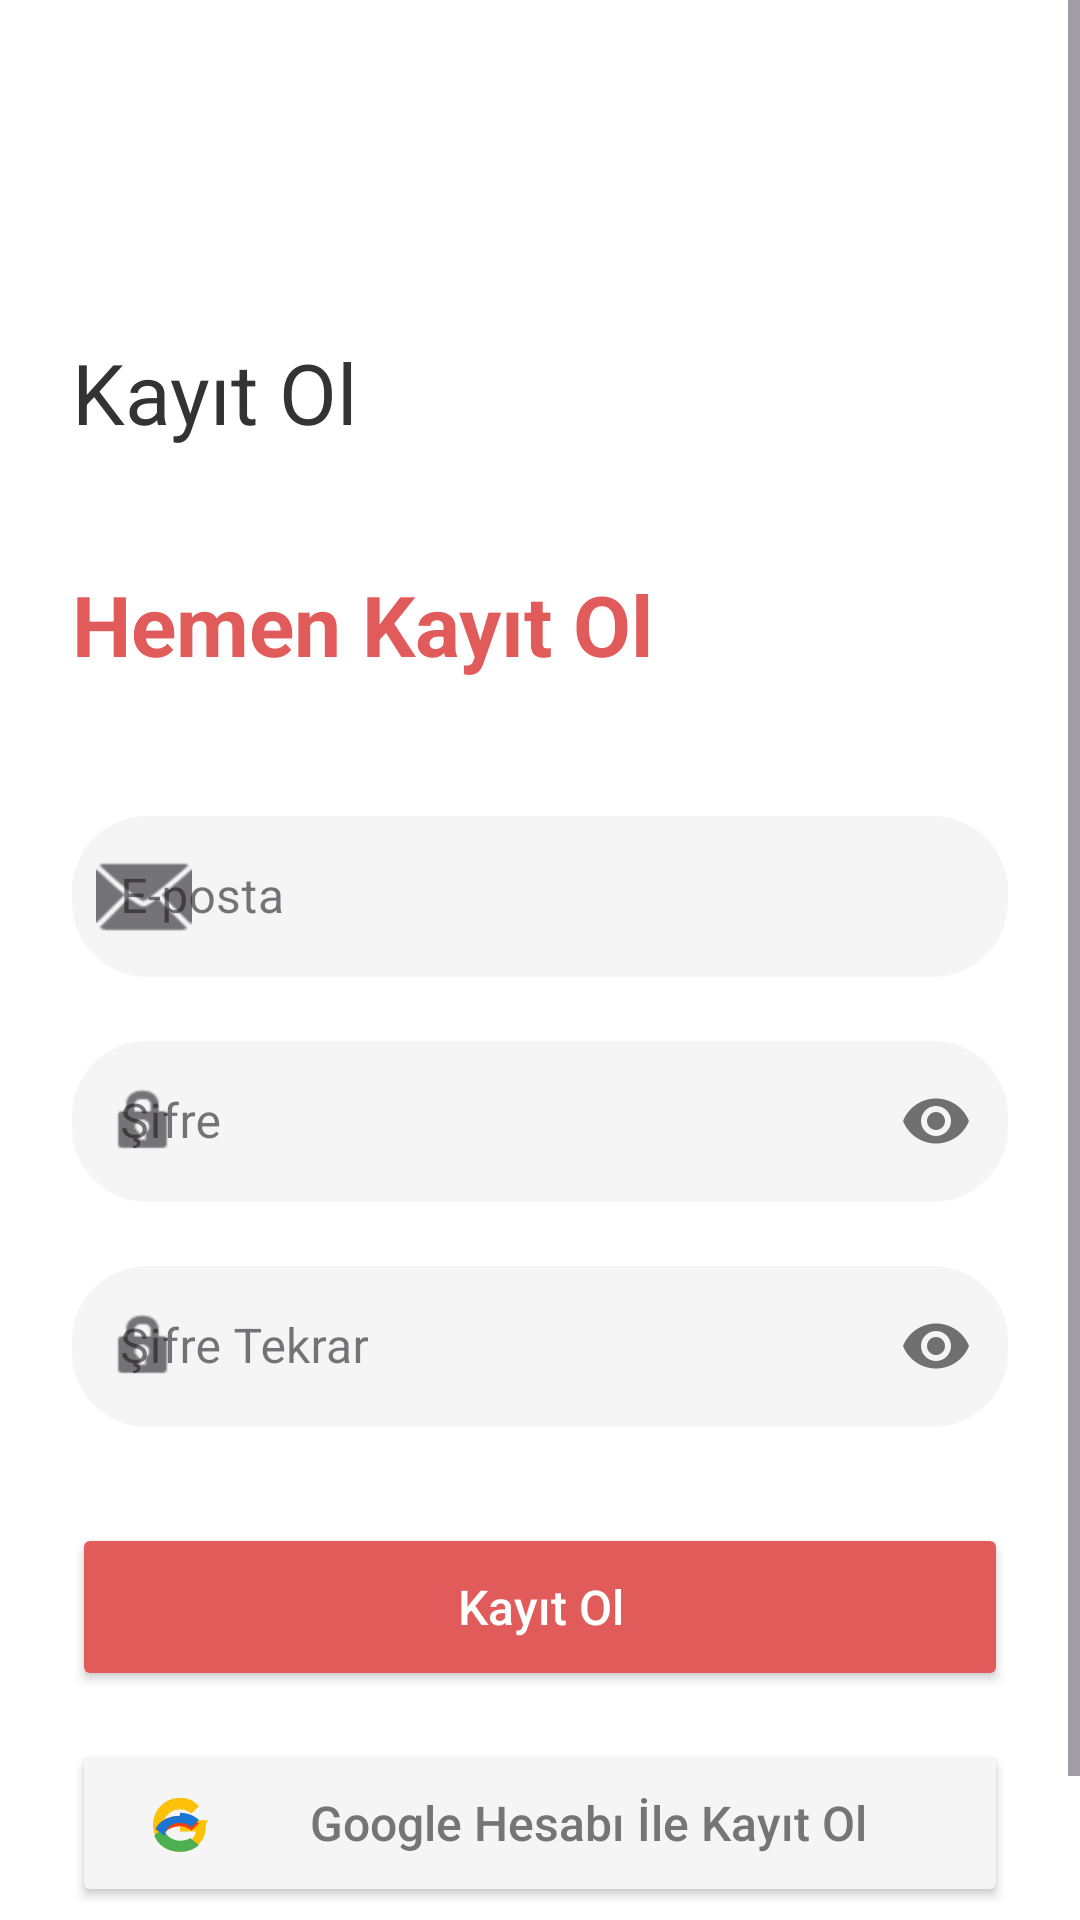

The Android layout XML behind this screen, and the referenced resources:
<!-- AndroidManifest.xml: application theme Theme.NewAkobsAI -->
<!-- res/layout/fragment_register.xml -->
<?xml version="1.0" encoding="utf-8"?>
<ScrollView xmlns:android="http://schemas.android.com/apk/res/android"
    xmlns:app="http://schemas.android.com/apk/res-auto"
    xmlns:tools="http://schemas.android.com/tools"
    android:layout_width="match_parent"
    android:layout_height="match_parent"
    android:fillViewport="true"
    android:background="@android:color/white"
    tools:context=".ui.auth.RegisterFragment">

    <LinearLayout
        android:layout_width="match_parent"
        android:layout_height="wrap_content"
        android:orientation="vertical"
        android:padding="24dp">

        
        <LinearLayout
            android:layout_width="match_parent"
            android:layout_height="wrap_content"
            android:orientation="horizontal"
            android:gravity="center_vertical">

            <ImageButton
                android:id="@+id/btnBack"
                android:layout_width="48dp"
                android:layout_height="48dp"
                android:src="@drawable/ic_arrow_back"
                android:background="?attr/selectableItemBackgroundBorderless"
                android:contentDescription="@string/back" />

        </LinearLayout>

        
        <TextView
            android:layout_width="match_parent"
            android:layout_height="wrap_content"
            android:text="@string/register_title"
            android:textSize="28sp"
            android:textColor="#333333"
            android:layout_marginTop="40dp"/>

        
        <TextView
            android:layout_width="match_parent"
            android:layout_height="wrap_content"
            android:text="@string/register_now"
            android:textSize="28sp"
            android:textColor="#E25B5B"
            android:textStyle="bold"
            android:layout_marginTop="40dp"/>

        
        <com.google.android.material.textfield.TextInputLayout
            android:id="@+id/tilEmail"
            android:layout_width="match_parent"
            android:layout_height="wrap_content"
            android:layout_marginTop="40dp"
            app:boxBackgroundColor="#F5F5F5"
            app:boxCornerRadiusTopStart="25dp"
            app:boxCornerRadiusTopEnd="25dp"
            app:boxCornerRadiusBottomStart="25dp"
            app:boxCornerRadiusBottomEnd="25dp"
            app:startIconDrawable="@android:drawable/ic_dialog_email"
            app:startIconContentDescription="@string/icon_email"
            app:boxStrokeWidth="0dp"
            app:boxStrokeWidthFocused="0dp"
            style="@style/Widget.MaterialComponents.TextInputLayout.OutlinedBox">

            <com.google.android.material.textfield.TextInputEditText
                android:id="@+id/edtEmail"
                android:layout_width="match_parent"
                android:layout_height="wrap_content"
                android:hint="@string/email"
                android:inputType="textEmailAddress"
                android:padding="16dp"/>
        </com.google.android.material.textfield.TextInputLayout>

        
        <com.google.android.material.textfield.TextInputLayout
            android:id="@+id/tilPassword"
            android:layout_width="match_parent"
            android:layout_height="wrap_content"
            android:layout_marginTop="16dp"
            app:boxBackgroundColor="#F5F5F5"
            app:boxCornerRadiusTopStart="25dp"
            app:boxCornerRadiusTopEnd="25dp"
            app:boxCornerRadiusBottomStart="25dp"
            app:boxCornerRadiusBottomEnd="25dp"
            app:passwordToggleEnabled="true"
            app:startIconDrawable="@android:drawable/ic_lock_idle_lock"
            app:startIconContentDescription="@string/icon_password"
            app:boxStrokeWidth="0dp"
            app:boxStrokeWidthFocused="0dp"
            style="@style/Widget.MaterialComponents.TextInputLayout.OutlinedBox">

            <com.google.android.material.textfield.TextInputEditText
                android:id="@+id/edtPassword"
                android:layout_width="match_parent"
                android:layout_height="wrap_content"
                android:hint="@string/password"
                android:inputType="textPassword"
                android:padding="16dp"/>
        </com.google.android.material.textfield.TextInputLayout>

        
        <com.google.android.material.textfield.TextInputLayout
            android:id="@+id/tilConfirmPassword"
            android:layout_width="match_parent"
            android:layout_height="wrap_content"
            android:layout_marginTop="16dp"
            app:boxBackgroundColor="#F5F5F5"
            app:boxCornerRadiusTopStart="25dp"
            app:boxCornerRadiusTopEnd="25dp"
            app:boxCornerRadiusBottomStart="25dp"
            app:boxCornerRadiusBottomEnd="25dp"
            app:passwordToggleEnabled="true"
            app:startIconDrawable="@android:drawable/ic_lock_idle_lock"
            app:startIconContentDescription="@string/icon_confirm_password"
            app:boxStrokeWidth="0dp"
            app:boxStrokeWidthFocused="0dp"
            style="@style/Widget.MaterialComponents.TextInputLayout.OutlinedBox">

            <com.google.android.material.textfield.TextInputEditText
                android:id="@+id/edtConfirmPassword"
                android:layout_width="match_parent"
                android:layout_height="wrap_content"
                android:hint="@string/confirm_password"
                android:inputType="textPassword"
                android:padding="16dp"/>
        </com.google.android.material.textfield.TextInputLayout>

        
        <Button
            android:id="@+id/btnRegister"
            android:layout_width="match_parent"
            android:layout_height="56dp"
            android:layout_marginTop="32dp"
            android:text="@string/register"
            android:textSize="16sp"
            android:textAllCaps="false"
            android:textColor="#FFFFFF"
            android:backgroundTint="#E25B5B"
            android:drawablePadding="8dp"
            app:cornerRadius="28dp"/>

        
        <Button
            android:id="@+id/btnGoogleRegister"
            android:layout_width="match_parent"
            android:layout_height="56dp"
            android:layout_marginTop="16dp"
            android:text="@string/google_register"
            android:textSize="16sp"
            android:textAllCaps="false"
            android:textColor="#757575"
            android:backgroundTint="#F5F5F5"
            android:drawableStart="@drawable/ic_google"
            android:drawablePadding="8dp"
            android:paddingStart="24dp"
            android:paddingEnd="24dp"
            app:cornerRadius="28dp"/>

        <ProgressBar
            android:id="@+id/progressBar"
            android:layout_width="wrap_content"
            android:layout_height="wrap_content"
            android:layout_gravity="center_horizontal"
            android:layout_marginTop="16dp"
            android:visibility="gone" />

        <TextView
            android:layout_width="match_parent"
            android:layout_height="wrap_content"
            android:text="@string/terms_agreement"
            android:textAlignment="center"
            android:textSize="12sp"
            android:layout_marginTop="16dp"/>

    </LinearLayout>

</ScrollView>
<!-- resources referenced by this layout -->
<resources>
  <!-- drawable ic_google (drawable) -->
  <?xml version="1.0" encoding="utf-8"?>
  <vector xmlns:android="http://schemas.android.com/apk/res/android"
      android:width="24dp"
      android:height="24dp"
      android:viewportWidth="24"
      android:viewportHeight="24">
      <path
          android:fillColor="#FFC107"
          android:pathData="M21.35,11.1H12v3.73h5.31c-0.33,1.51 -1.76,4.44 -5.31,4.44c-3.19,0 -5.8,-2.65 -5.8,-5.91s2.61,-5.91 5.8,-5.91c1.83,0 3.05,0.77 3.75,1.45l2.55,-2.45C16.68,4.52 14.62,3.6 12,3.6c-4.97,0 -9,4.03 -9,9s4.03,9 9,9c5.19,0 8.63,-3.65 8.63,-8.79C20.63,12.17 21.35,11.1 21.35,11.1z"/>
      <path
          android:fillColor="#FF3D00"
          android:pathData="M3.88,14.02L6.38,15.99C7.34,14.24 9.51,13.1 12,13.1c1.83,0 3.05,0.77 3.75,1.45l2.55,-2.45C16.68,10.52 14.62,9.6 12,9.6C8.24,9.6 4.92,11.45 3.88,14.02z"/>
      <path
          android:fillColor="#4CAF50"
          android:pathData="M12,21.6c2.55,0 4.73,-0.84 6.31,-2.28l-2.91,-2.31c-0.79,0.53 -1.81,0.9 -3.39,0.9c-2.58,0 -4.77,-1.69 -5.55,-4.02L3.42,16.11C4.44,19.33 7.88,21.6 12,21.6z"/>
      <path
          android:fillColor="#1976D2"
          android:pathData="M12,9.6c-3.77,0 -7.09,1.85 -8.12,4.42l2.95,2.25C7.51,13.1 9.66,11.96 12,11.96c1.83,0 3.05,0.77 3.75,1.45l2.55,-2.45C16.68,9.52 14.62,8.6 12,8.6z"/>
  </vector>
  <string name="back">Geri</string>
  <string name="confirm_password">Şifre Tekrar</string>
  <string name="email">E-posta</string>
  <string name="google_register">Google Hesabı İle Kayıt Ol</string>
  <string name="icon_confirm_password">Şifre Tekrar ikonu</string>
  <string name="icon_email">E-posta ikonu</string>
  <string name="icon_password">Şifre ikonu</string>
  <string name="password">Şifre</string>
  <string name="register">Kayıt Ol</string>
  <string name="register_now">Hemen Kayıt Ol</string>
  <string name="register_title">Kayıt Ol</string>
  <string name="terms_agreement">Kayıt olarak kullanım koşullarını kabul etmiş olursunuz.</string>
  <style name="Theme.NewAkobsAI" parent="Base.Theme.NewAkobsAI" />
  <style name="Base.Theme.NewAkobsAI" parent="Theme.Material3.DayNight.NoActionBar">
          
          
      </style>
</resources>
